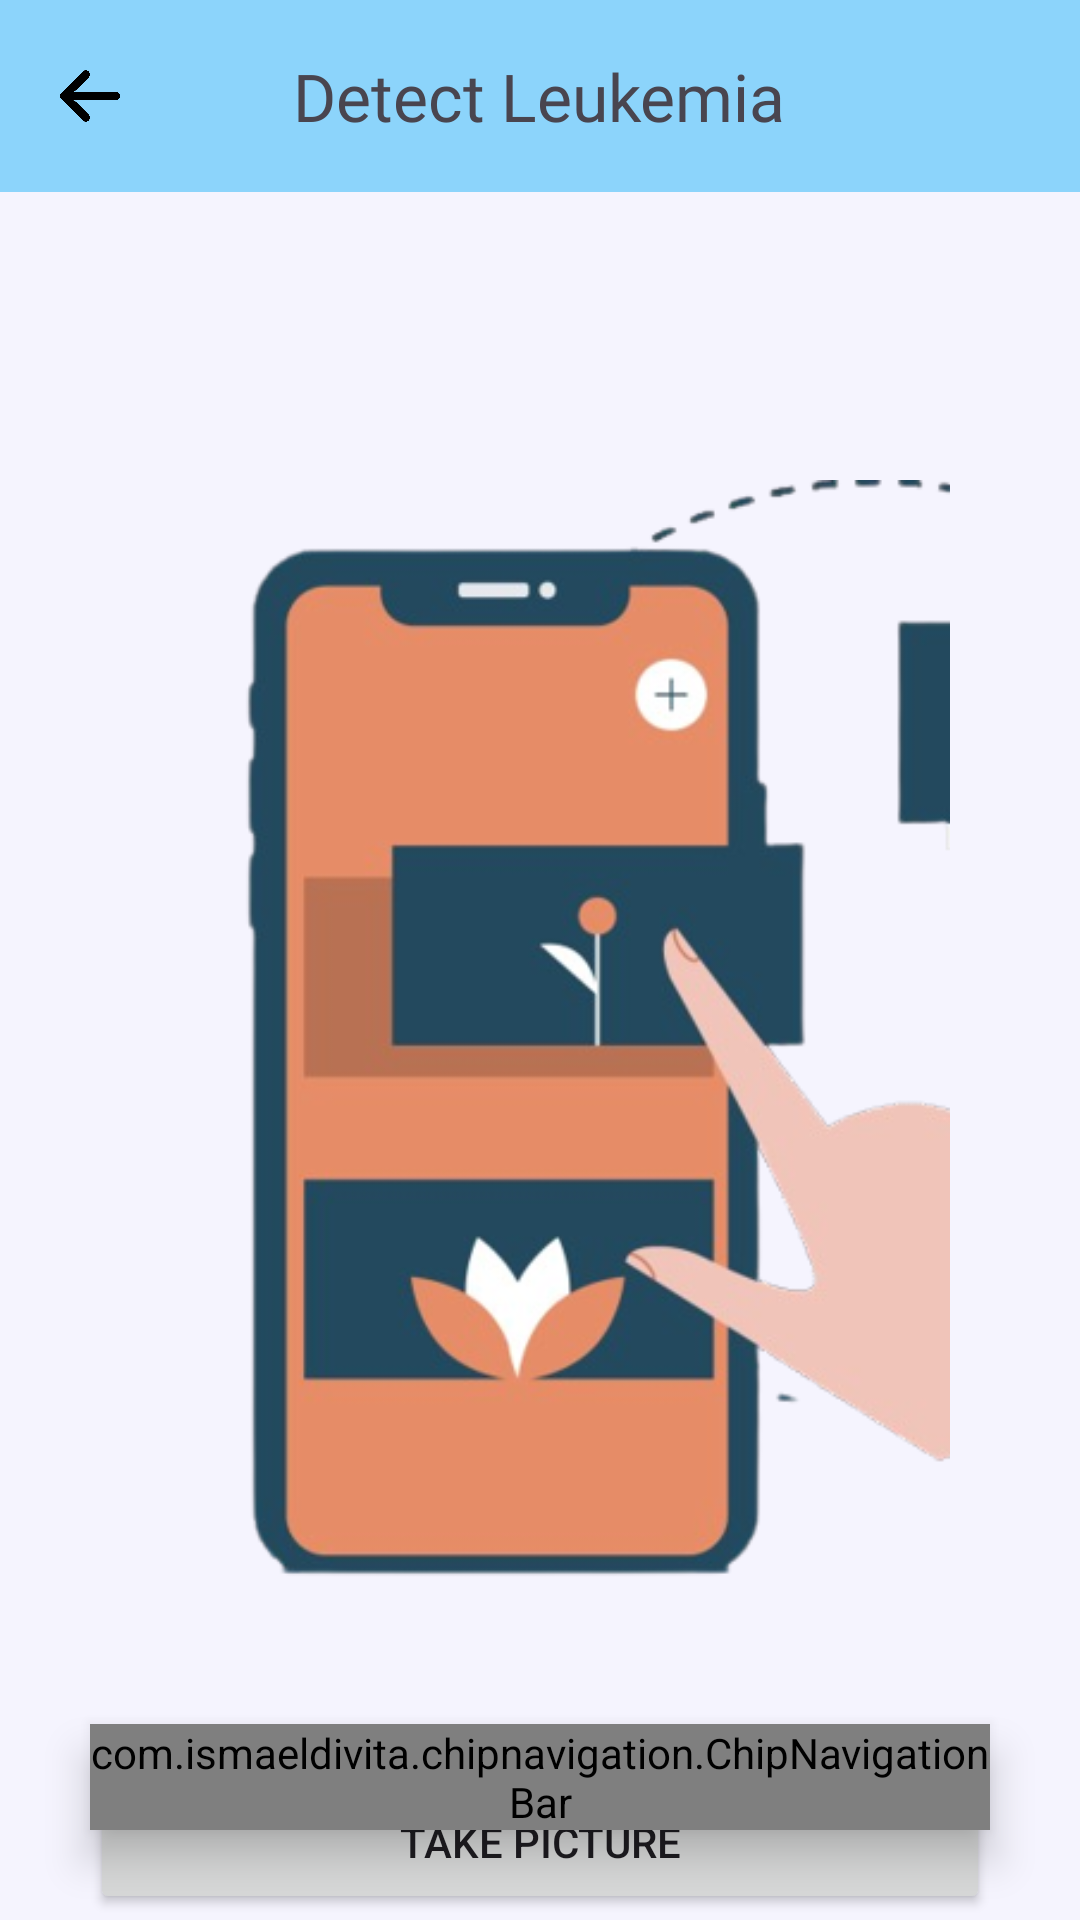

Write the Android layout XML for this screen, with the resource values it uses.
<!-- AndroidManifest.xml: application theme Theme.Dashbosrd -->
<!-- res/layout/activity_leukemia_detect.xml -->
<?xml version="1.0" encoding="utf-8"?>
<RelativeLayout xmlns:android="http://schemas.android.com/apk/res/android"
xmlns:app="http://schemas.android.com/apk/res-auto"
xmlns:tools="http://schemas.android.com/tools"
android:layout_width="match_parent"
android:layout_height="match_parent"
android:background="#2DCAE4FA"
tools:context=".LeukemiaDetect">


<RelativeLayout
    android:background="#7511AFF6"
    android:layout_width="match_parent"
    android:layout_height="?actionBarSize">

    <ImageView
        android:id="@+id/detectLeukemiaToolBarBackId"
        android:layout_alignParentLeft="true"
        android:layout_centerVertical="true"
        android:src="@drawable/arrow11"
        android:layout_marginLeft="20dp"
        android:layout_width="20dp"
        android:layout_height="20dp"/>

    <TextView
        android:textSize="22sp"
        android:fontFamily="@font/balo_bhai"
        android:text="Detect Leukemia"
        android:layout_centerHorizontal="true"
        android:layout_centerVertical="true"
        android:layout_width="wrap_content"
        android:layout_height="wrap_content"/>

</RelativeLayout>


<androidx.constraintlayout.widget.ConstraintLayout
    android:layout_width="match_parent"
    android:layout_height="wrap_content">
    

    <ImageView
        android:id="@+id/pickImageLeukemiaId"
        android:layout_width="270dp"
        android:layout_height="450dp"
        android:layout_marginTop="120dp"
        android:padding="40dp"
        android:scaleType="centerCrop"
        android:src="@drawable/background2_rb"
        app:layout_constraintEnd_toEndOf="parent"
        app:layout_constraintHorizontal_bias="0.517"
        app:layout_constraintStart_toStartOf="parent"
        app:layout_constraintTop_toTopOf="parent" />

    <Button
        android:id="@+id/cameraButtonLeukemiaId"
        android:layout_width="300dp"
        android:layout_height="48dp"
        android:layout_marginTop="20dp"
        android:text="Take Picture"
        app:layout_constraintEnd_toEndOf="parent"
        app:layout_constraintHorizontal_bias="0.498"
        app:layout_constraintStart_toStartOf="parent"
        app:layout_constraintTop_toBottomOf="@+id/pickImageLeukemiaId" />

    <Button
        android:id="@+id/galleryButtonLeukemiaId"
        android:layout_width="300dp"
        android:layout_height="48dp"
        android:layout_marginTop="80dp"
        android:text="Choose Image"
        app:layout_constraintEnd_toEndOf="parent"
        app:layout_constraintHorizontal_bias="0.498"
        app:layout_constraintStart_toStartOf="parent"
        app:layout_constraintTop_toBottomOf="@+id/pickImageLeukemiaId" />

    <TextView
        android:id="@+id/textView"
        android:layout_width="wrap_content"
        android:layout_height="wrap_content"
        android:layout_marginStart="70dp"
        android:layout_marginTop="36dp"
        android:layout_marginEnd="293dp"
        android:text="Result: "
        android:textSize="25sp"
        app:layout_constraintEnd_toEndOf="parent"
        app:layout_constraintHorizontal_bias="0.625"
        app:layout_constraintStart_toStartOf="parent"
        app:layout_constraintTop_toBottomOf="@+id/galleryButtonLeukemiaId" />


</androidx.constraintlayout.widget.ConstraintLayout>




<com.ismaeldivita.chipnavigation.ChipNavigationBar
    android:id="@+id/bottomNavbarLeukemiaDetectId"
    android:layout_width="match_parent"
    android:layout_height="wrap_content"
    android:layout_alignParentBottom="true"
    android:layout_marginStart="30dp"
    android:layout_marginTop="30dp"
    android:layout_marginEnd="30dp"
    android:layout_marginBottom="30dp"
    android:background="@drawable/round_corners"
    android:elevation="8dp"
    app:cnb_iconSize="28dp"
    app:cnb_menuResource="@menu/bottom_navbar_leukemia"
    app:cnb_orientationMode="horizontal"
    app:cnb_radius="8dp"
    app:cnb_unselectedColor="@color/black"
    tools:ignore="MissingConstraints" />
</RelativeLayout>
<!-- resources referenced by this layout -->
<resources>
  <color name="black">#FF000000</color>
  <!-- drawable arrow11: png bitmap (drawable-v24, 15387 bytes) -->
  <!-- drawable background2_rb: png bitmap (drawable-v24, 97018 bytes) -->
  <!-- drawable round_corners (drawable-v24) -->
  <?xml version="1.0" encoding="utf-8"?>
  <shape xmlns:android="http://schemas.android.com/apk/res/android">
  
      <corners
          android:radius="15dp"/>
      <solid
          android:color="#6EABDA"/>
  
  </shape>
  <style name="Theme.Dashbosrd" parent="Theme.Material3.Light.NoActionBar">
          
          <item name="colorPrimary">#03A9F4</item>
          <item name="colorPrimaryVariant">#03A9F4</item>
          <item name="colorOnPrimary">@color/white</item>
          
          <item name="colorSecondary">@color/black</item>
          <item name="colorSecondaryVariant">@color/teal_700</item>
          <item name="colorOnSecondary">@color/black</item>
          
          <item name="android:statusBarColor">#C364CDFD</item>
          
      </style>
  <color name="white">#FFFFFFFF</color>
  <color name="teal_700">#FF018786</color>
</resources>
